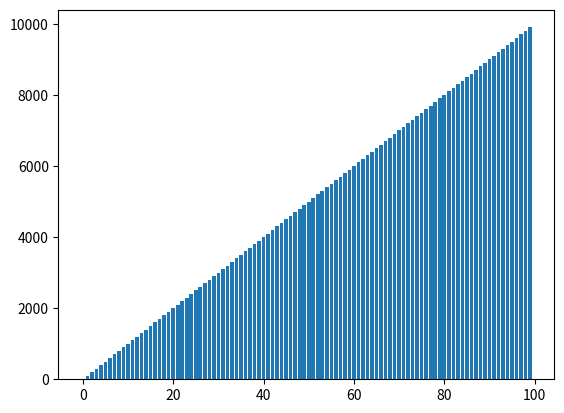

This chart was generated by the following Python code:
import numpy as np
import matplotlib.pyplot as plt
total_tickets =0.5*100*10000
print("Total Tickets=" + str(total_tickets))
tickets = np.random.random_sample(int(total_tickets))


winning_tickets = []
i = 0
i_val =[]
j_val =[]
for j in range(0,100,1):
    print(tickets[i:i+100*j]<0.00025)
    winning_tickets.append(sum(tickets[i:i+100*j]<0.00025))
    i_val.append(i)
    j_val.append(j*100)
    i = i+100*j
    j +=1
print(i)
print(sum(winning_tickets))

ind = np.arange(len(winning_tickets))
hist3 = plt.bar(ind, j_val)

ind = np.arange(len(winning_tickets))
hist = plt.bar(ind,winning_tickets)

